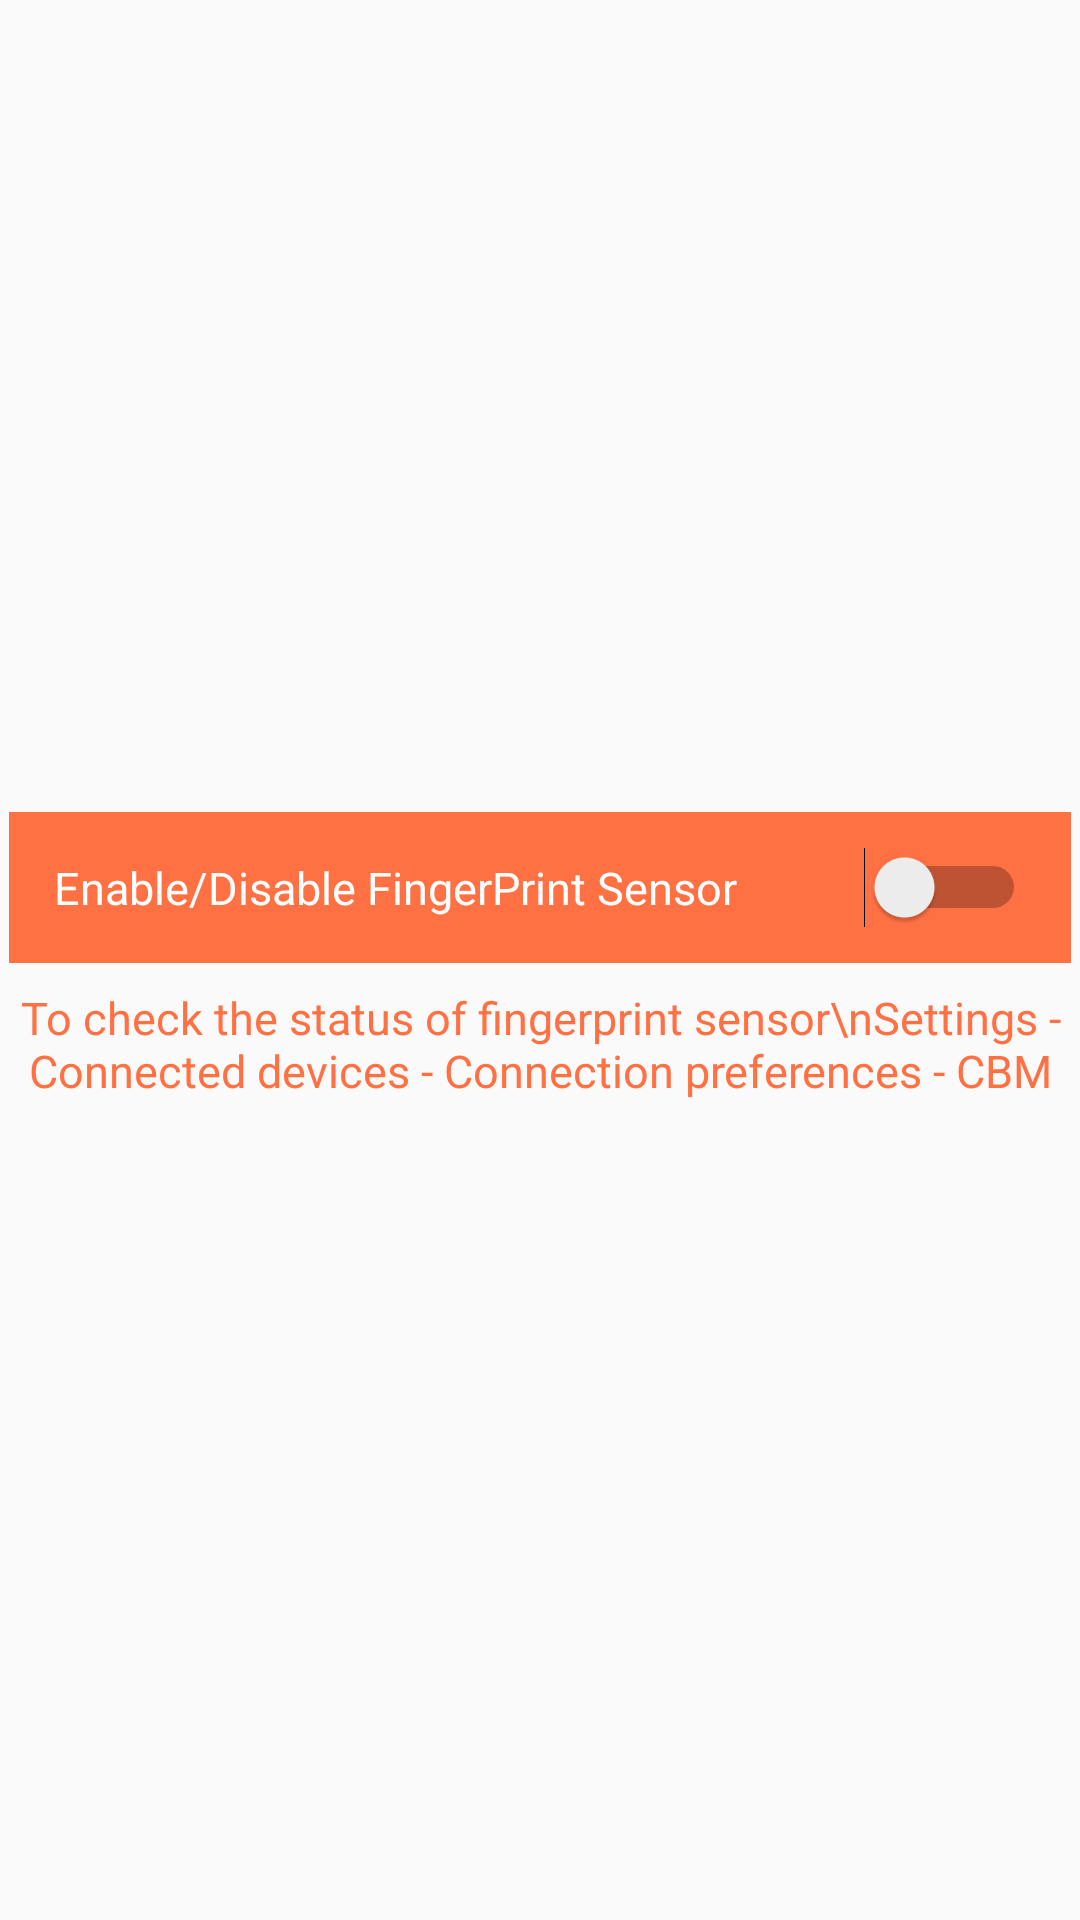

Android layout source for this screen:
<!-- AndroidManifest.xml: application theme AppTheme -->
<!-- res/layout/fragment_cbm.xml -->
<?xml version="1.0" encoding="utf-8"?>
<ScrollView xmlns:android="http://schemas.android.com/apk/res/android"
    xmlns:tools="http://schemas.android.com/tools"
    android:layout_width="match_parent"
    android:layout_height="match_parent">

    
    <LinearLayout
        android:layout_width="match_parent"
        android:layout_height="match_parent"
        android:layout_gravity="center_vertical"
        android:orientation="vertical">

        <Switch
            android:id="@+id/switchCBM"
            android:layout_width="match_parent"
            android:layout_height="wrap_content"
            android:text="Enable/Disable FingerPrint Sensor"
            android:layout_margin="3dp"
            android:layout_weight="1"
            android:textSize="15dp"
            android:padding="15dp"
            android:layout_marginBottom="20dp"
            android:textColor="@color/white"
            android:background="@color/CBM"/>


        <TextView
            android:id="@+id/textViewCBMInfo"
            android:layout_width="wrap_content"
            android:layout_height="wrap_content"
            android:gravity="center_horizontal"
            android:padding="5dp"
            android:textSize="15dp"
            android:text="To check the status of fingerprint sensor\nSettings - Connected devices - Connection preferences - CBM"
            android:textColor="@color/CBM"
            android:layout_gravity="center_horizontal"/>

    </LinearLayout>
</ScrollView>
<!-- resources referenced by this layout -->
<resources>
  <color name="CBM">#ff7043</color>
  <color name="white">#ffff</color>
  <style name="AppTheme" parent="Theme.AppCompat.Light.NoActionBar">
          
          <item name="colorPrimary">@color/colorPrimary</item>
          <item name="colorPrimaryDark">@color/colorPrimaryDark</item>
          <item name="colorAccent">@color/DATA</item>
      </style>
  <color name="colorPrimary">#3F51B5</color>
  <color name="colorPrimaryDark">#303F9F</color>
  <color name="DATA">#42a5f5</color>
</resources>
